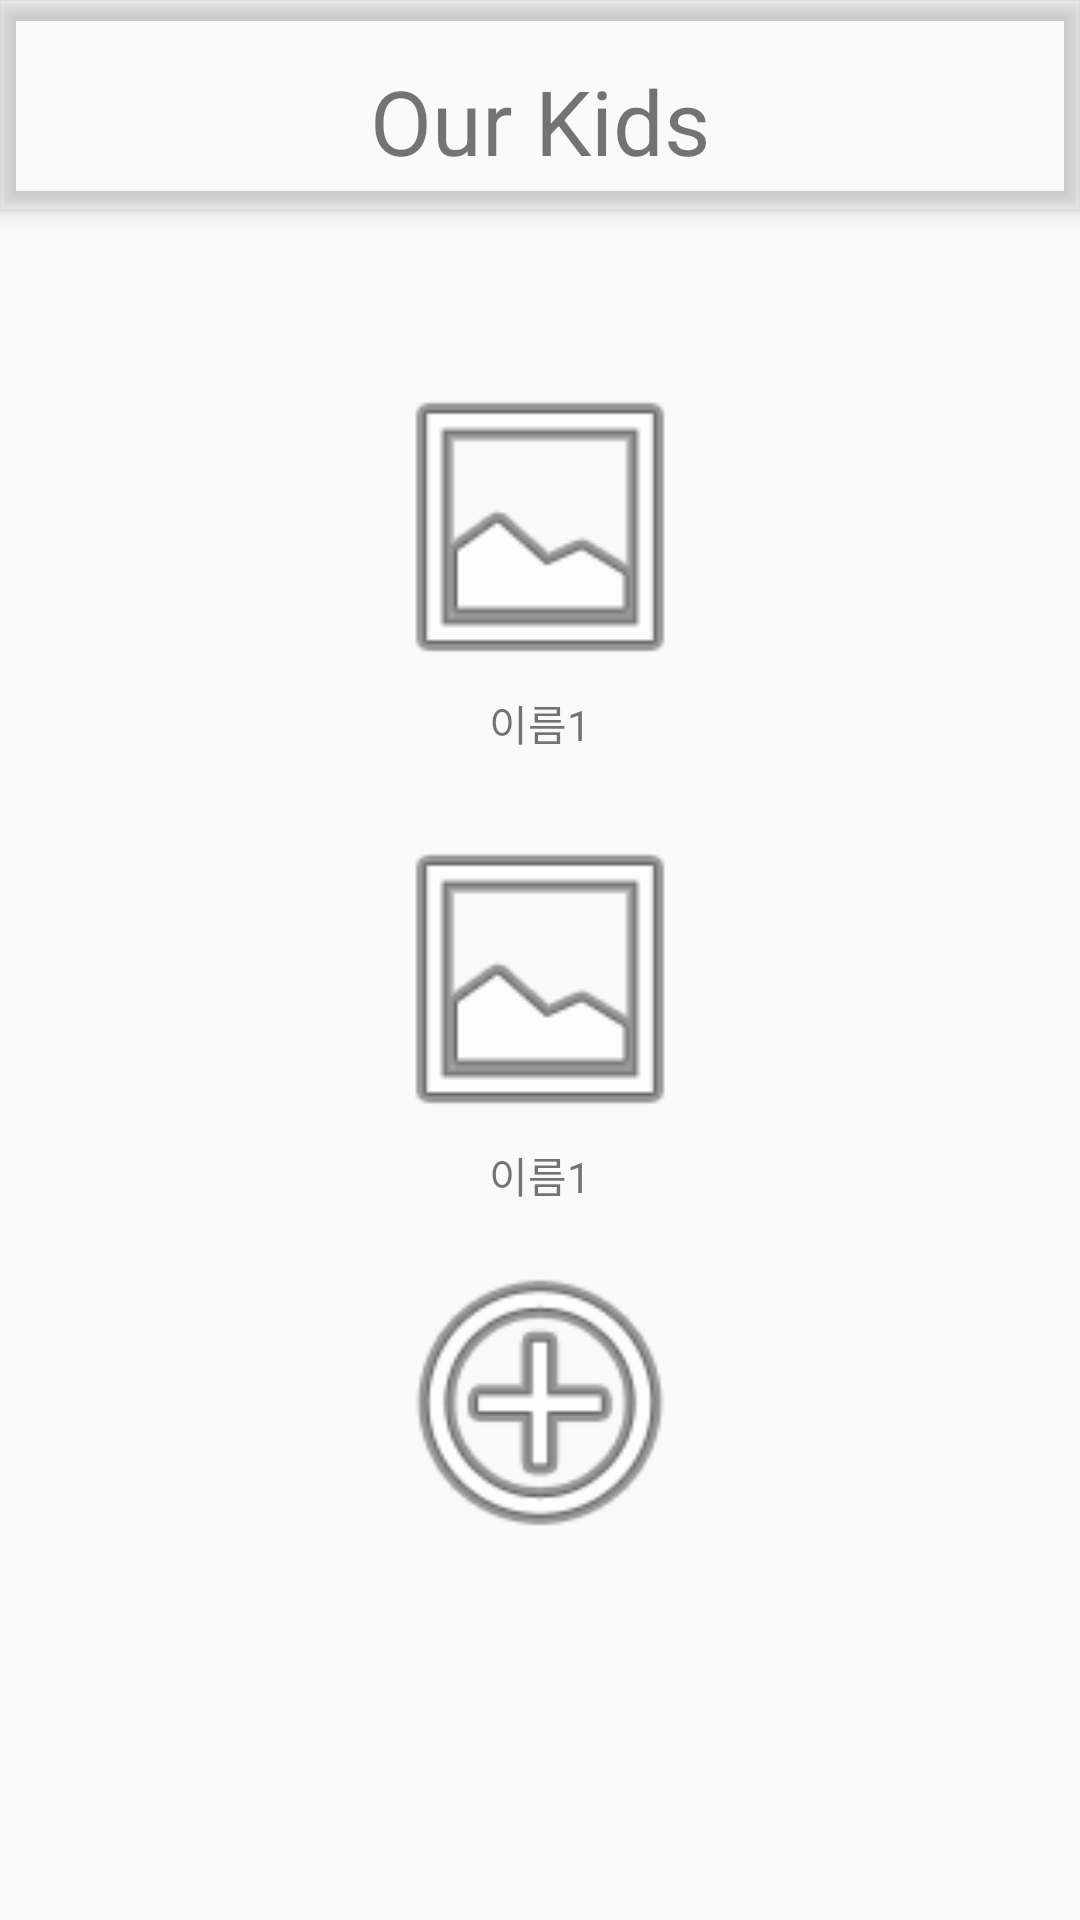

Here is an Android app screen rendered from its layout file. Give the layout XML and the strings, colors and styles it references.
<!-- AndroidManifest.xml: application theme Theme.OurKids -->
<!-- res/layout/kids_inoculation.xml -->
<?xml version="1.0" encoding="utf-8"?>
<androidx.drawerlayout.widget.DrawerLayout xmlns:android="http://schemas.android.com/apk/res/android"
    xmlns:app="http://schemas.android.com/apk/res-auto"
    android:id="@+id/drawer_layout"
    android:layout_width="match_parent"
    android:layout_height="match_parent">

    <include
        layout="@layout/appbar"
        android:layout_width="match_parent"
        android:layout_height="match_parent" />

    <androidx.constraintlayout.widget.ConstraintLayout
        android:layout_width="match_parent"
        android:layout_height="match_parent"
        android:layout_marginTop="90dp">

        <Button
            android:id="@+id/btn1"
            android:layout_width="110dp"
            android:layout_height="110dp"
            android:background="@android:drawable/ic_menu_gallery"
            app:layout_constraintBottom_toTopOf="@+id/btn2"
            app:layout_constraintLeft_toLeftOf="parent"
            app:layout_constraintRight_toRightOf="parent"
            app:layout_constraintTop_toTopOf="parent" />

        <TextView
            android:id="@+id/textView1"
            android:layout_width="wrap_content"
            android:layout_height="wrap_content"
            android:text="이름1"
            app:layout_constraintEnd_toEndOf="parent"
            app:layout_constraintStart_toStartOf="parent"
            app:layout_constraintTop_toBottomOf="@id/btn1" />

        <Button
            android:id="@+id/btn2"
            android:layout_width="110dp"
            android:layout_height="110dp"
            android:layout_marginTop="10dp"
            android:background="@android:drawable/ic_menu_gallery"
            app:layout_constraintBottom_toTopOf="@+id/plus"
            app:layout_constraintEnd_toEndOf="parent"
            app:layout_constraintStart_toStartOf="parent"
            app:layout_constraintTop_toBottomOf="@+id/btn1" />

        <TextView
            android:id="@+id/textView2"
            android:layout_width="wrap_content"
            android:layout_height="wrap_content"
            android:text="이름1"
            app:layout_constraintEnd_toEndOf="parent"
            app:layout_constraintStart_toStartOf="parent"
            app:layout_constraintTop_toBottomOf="@id/btn2" />

        <Button
            android:id="@+id/plus"
            android:layout_width="110dp"
            android:layout_height="110dp"
            android:layout_marginTop="10dp"
            android:background="@android:drawable/ic_menu_add"
            app:layout_constraintEnd_toEndOf="parent"
            app:layout_constraintStart_toStartOf="parent"
            app:layout_constraintTop_toBottomOf="@+id/textView2" />


    </androidx.constraintlayout.widget.ConstraintLayout>

    <com.google.android.material.navigation.NavigationView
        android:id="@+id/nav_view"
        android:layout_width="wrap_content"
        android:layout_height="match_parent"
        android:layout_gravity="end"
        android:fitsSystemWindows="true"
        app:menu="@menu/drawerlayout" />

</androidx.drawerlayout.widget.DrawerLayout>
<!-- res/layout/appbar.xml (included above) -->
<?xml version="1.0" encoding="utf-8"?>
<androidx.coordinatorlayout.widget.CoordinatorLayout xmlns:android="http://schemas.android.com/apk/res/android"
    xmlns:app="http://schemas.android.com/apk/res-auto"
    xmlns:tools="http://schemas.android.com/tools"
    android:layout_width="match_parent"
    android:layout_height="match_parent"
    android:background="@android:color/transparent"
    tools:context=".MainActivity">

    <com.google.android.material.appbar.AppBarLayout
        android:layout_width="match_parent"
        android:layout_height="wrap_content"

        android:background="@android:color/transparent">

        <androidx.constraintlayout.widget.ConstraintLayout

            android:id="@+id/top"
            android:layout_width="match_parent"
            android:layout_height="60dp"
            android:layout_marginTop="10dp"
            app:layout_constraintBottom_toTopOf="@+id/imageLayout"
            app:layout_constraintLeft_toLeftOf="parent"
            app:layout_constraintRight_toRightOf="parent"
            app:layout_constraintTop_toTopOf="parent">

            <androidx.appcompat.widget.Toolbar
                android:id="@+id/toolbar"
                android:layout_width="0dp"
                android:layout_height="wrap_content"
                android:theme="@style/ThemeOverlay.Material3.NavigationView"
                app:layout_constraintEnd_toEndOf="parent"
                app:layout_constraintStart_toStartOf="parent"
                app:layout_constraintTop_toTopOf="parent"></androidx.appcompat.widget.Toolbar>


            <TextView
                android:id="@+id/textView13"
                android:layout_width="wrap_content"
                android:layout_height="wrap_content"
                android:background="@null"
                android:text="Our Kids"
                android:textSize="30dp"
                app:layout_constraintBottom_toBottomOf="parent"
                app:layout_constraintLeft_toLeftOf="parent"
                app:layout_constraintRight_toRightOf="parent"
                app:layout_constraintTop_toTopOf="parent"
                tools:ignore="MissingConstraints" />

            <ImageButton
                android:id="@+id/button6"
                android:layout_width="40dp"
                android:layout_height="40dp"
                android:background="@android:color/transparent"
                android:src="@drawable/backxml"
                android:text="Button"
                app:layout_constraintBottom_toBottomOf="parent"
                app:layout_constraintLeft_toLeftOf="parent"
                app:layout_constraintTop_toTopOf="parent" />


            <ImageButton
                android:id="@+id/button7"
                android:layout_width="40dp"
                android:layout_height="40dp"
                android:layout_marginRight="10dp"
                android:background="@android:color/transparent"
                android:src="@drawable/menuxml"
                android:text="Button"
                app:layout_constraintBottom_toBottomOf="parent"
                app:layout_constraintRight_toRightOf="parent"
                app:layout_constraintTop_toTopOf="parent" />


        </androidx.constraintlayout.widget.ConstraintLayout>
    </com.google.android.material.appbar.AppBarLayout>

</androidx.coordinatorlayout.widget.CoordinatorLayout>
<!-- resources referenced by this layout -->
<resources>
  <!-- drawable backxml (drawable) -->
  <?xml version="1.0" encoding="utf-8"?>
  <layer-list xmlns:android="http://schemas.android.com/apk/res/android">
      <item android:drawable="@drawable/back" android:width="60dp" android:height="60dp" />
  </layer-list>
  <!-- drawable menuxml (drawable) -->
  <?xml version="1.0" encoding="utf-8"?>
  <layer-list xmlns:android="http://schemas.android.com/apk/res/android">
      <item android:drawable="@drawable/menu" android:width="40dp" android:height="40dp"
          />
  </layer-list>
  <style name="Theme.OurKids" parent="Theme.AppCompat.Light.NoActionBar">
          
          <item name="colorPrimary">@color/purple_500</item>
          <item name="colorPrimaryVariant">@color/purple_700</item>
          <item name="colorOnPrimary">@color/white</item>
          
          <item name="colorSecondary">@color/teal_200</item>
          <item name="colorSecondaryVariant">@color/teal_700</item>
          <item name="colorOnSecondary">@color/black</item>
          
          <item name="android:statusBarColor" tools:targetApi="l">?attr/colorPrimaryVariant</item>
          
          <item name="windowActionBar">false</item>
          <item name="windowNoTitle">true</item>
  
  
      </style>
  <!-- not gathered from this repository: default colours our renderer supplied (Android Studio template values) -->
  <color name="purple_500">#FF6200EE</color>
  <color name="purple_700">#FF3700B3</color>
  <color name="teal_200">#FF03DAC5</color>
  <color name="teal_700">#FF018786</color>
  <color name="black">#FF000000</color>
  <color name="white">#FFFFFFFF</color>
</resources>
